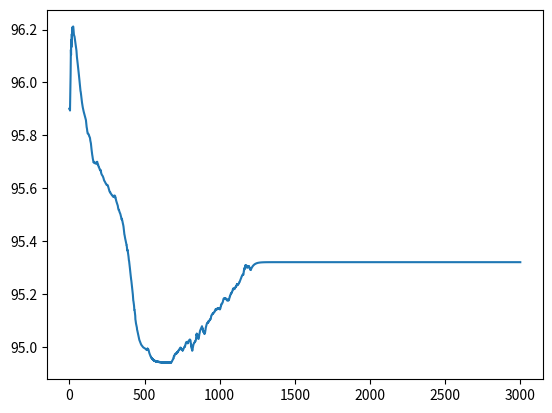

Here is the Python script that generated this plot:
import numpy as np
import matplotlib.pyplot as plt

true_price = 100

def sigmoid(z):
	return 1 / (1 + np.exp(-z))

def arcsigmoid(z):
	return np.log(z / (1 - z))

class Buyer:
	def __init__(self):
		self.subjective_price = true_price * np.exp(np.random.normal(0, .2))
		self.asking_price = self.subjective_price * np.exp(-np.random.normal(0, .4)**2)
		self.aggressiveness = .01
	
	def update_asking_price(self, order_accepted: bool):
		if order_accepted:
			arg0 = arcsigmoid(self.asking_price / self.subjective_price)
			arg = arg0 - self.aggressiveness
			self.asking_price = self.subjective_price * sigmoid(arg)
		else:
			arg0 = arcsigmoid(self.asking_price / self.subjective_price)
			arg = arg0 + self.aggressiveness
			self.asking_price = self.subjective_price * sigmoid(arg)
	


class Seller:
	def __init__(self):
		self.subjective_price = true_price * np.exp(np.random.normal(0, .2))
		#TODO justify this / tweak as necessary
		self.asking_price = self.subjective_price * np.exp(np.random.normal(0, .4)**2)
		self.aggressiveness = .01
		
	def update_asking_price(self, order_accepted: bool):
		if order_accepted:
			arg0 = np.log(self.asking_price / self.subjective_price - 1)
			arg = arg0 + self.aggressiveness
			self.asking_price = self.subjective_price * (1 + np.exp(arg))
		else:
			arg0 = np.log(self.asking_price / self.subjective_price - 1)
			arg = arg0 - self.aggressiveness
			self.asking_price = self.subjective_price * (1 + np.exp(arg))

class Market:
	def __init__(self):
		self.asking_price=0
		self.decay_time = 20
		self.decayed_asking_price = 0
		self.decayed_volume_commodity = 0
		self.decayed_volume_fiat = 0
	
	def get_asking_price(self, buyer, seller):
		return (buyer.asking_price + seller.asking_price)/2
		
	def sort_buyers(self, buyers):
		return sorted(buyers, key = lambda buyer: buyer.asking_price, reverse = True)
		
	def sort_sellers(self, sellers):
		return sorted(sellers, key = lambda seller: seller.asking_price)
		
	def exchange_orders(self, buyers, sellers):
		sorted_buyers = self.sort_buyers(buyers)
		sorted_sellers = self.sort_sellers(sellers)
		matched = []
		for (buyer, seller) in zip(sorted_buyers, sorted_sellers):
			if buyer.asking_price >= seller.asking_price:
				buyer.update_asking_price(order_accepted = True)
				seller.update_asking_price(order_accepted = True)
				matched.append((buyer, seller))
			else: break
		
		self.asking_price = self.get_asking_price(*matched[-1]) if len(matched) > 0 else self.asking_price
		volume_commodity = len(matched)
		volume_fiat = self.asking_price * volume_commodity
		self.decayed_volume_commodity = volume_commodity + self.decayed_volume_commodity * np.exp( -1 / self.decay_time )
		self.decayed_volume_fiat = volume_fiat + self.decayed_volume_fiat * np.exp( -1 / self.decay_time )
		self.decayed_asking_price = self.decayed_volume_fiat / self.decayed_volume_commodity if self.decayed_volume_commodity > 0 else 0
		
		for j in range(len(matched), len(sorted_buyers)):
			sorted_buyers[j].update_asking_price(order_accepted = False)
		for j in range(len(matched), len(sorted_sellers)):
			sorted_sellers[j].update_asking_price(order_accepted = False)
				# Do something else
	def get_last_price(self):
		return self.asking_price
	def get_decayed_price(self):
		return self.decayed_asking_price


def time_step(buyers, sellers, market):
	market.exchange_orders(buyers, sellers)

def main():
	TIMESTEPS = 3000
	
	buyers = []
	for i in range(50):
		buyers.append(Buyer())
	
	sellers = []
	for i in range(50):
		sellers.append(Seller())
		
	market = Market()
	
	decayed_market_prices = []
	market_prices = []
	for i in range(TIMESTEPS):
		time_step(buyers, sellers, market)
		market_prices.append(market.get_last_price())
		decayed_market_prices.append(market.get_decayed_price())
	
	times = np.arange(TIMESTEPS)
	
	# plt.plot(times, market_prices)
	plt.plot(times, decayed_market_prices)
	plt.show()

main()
